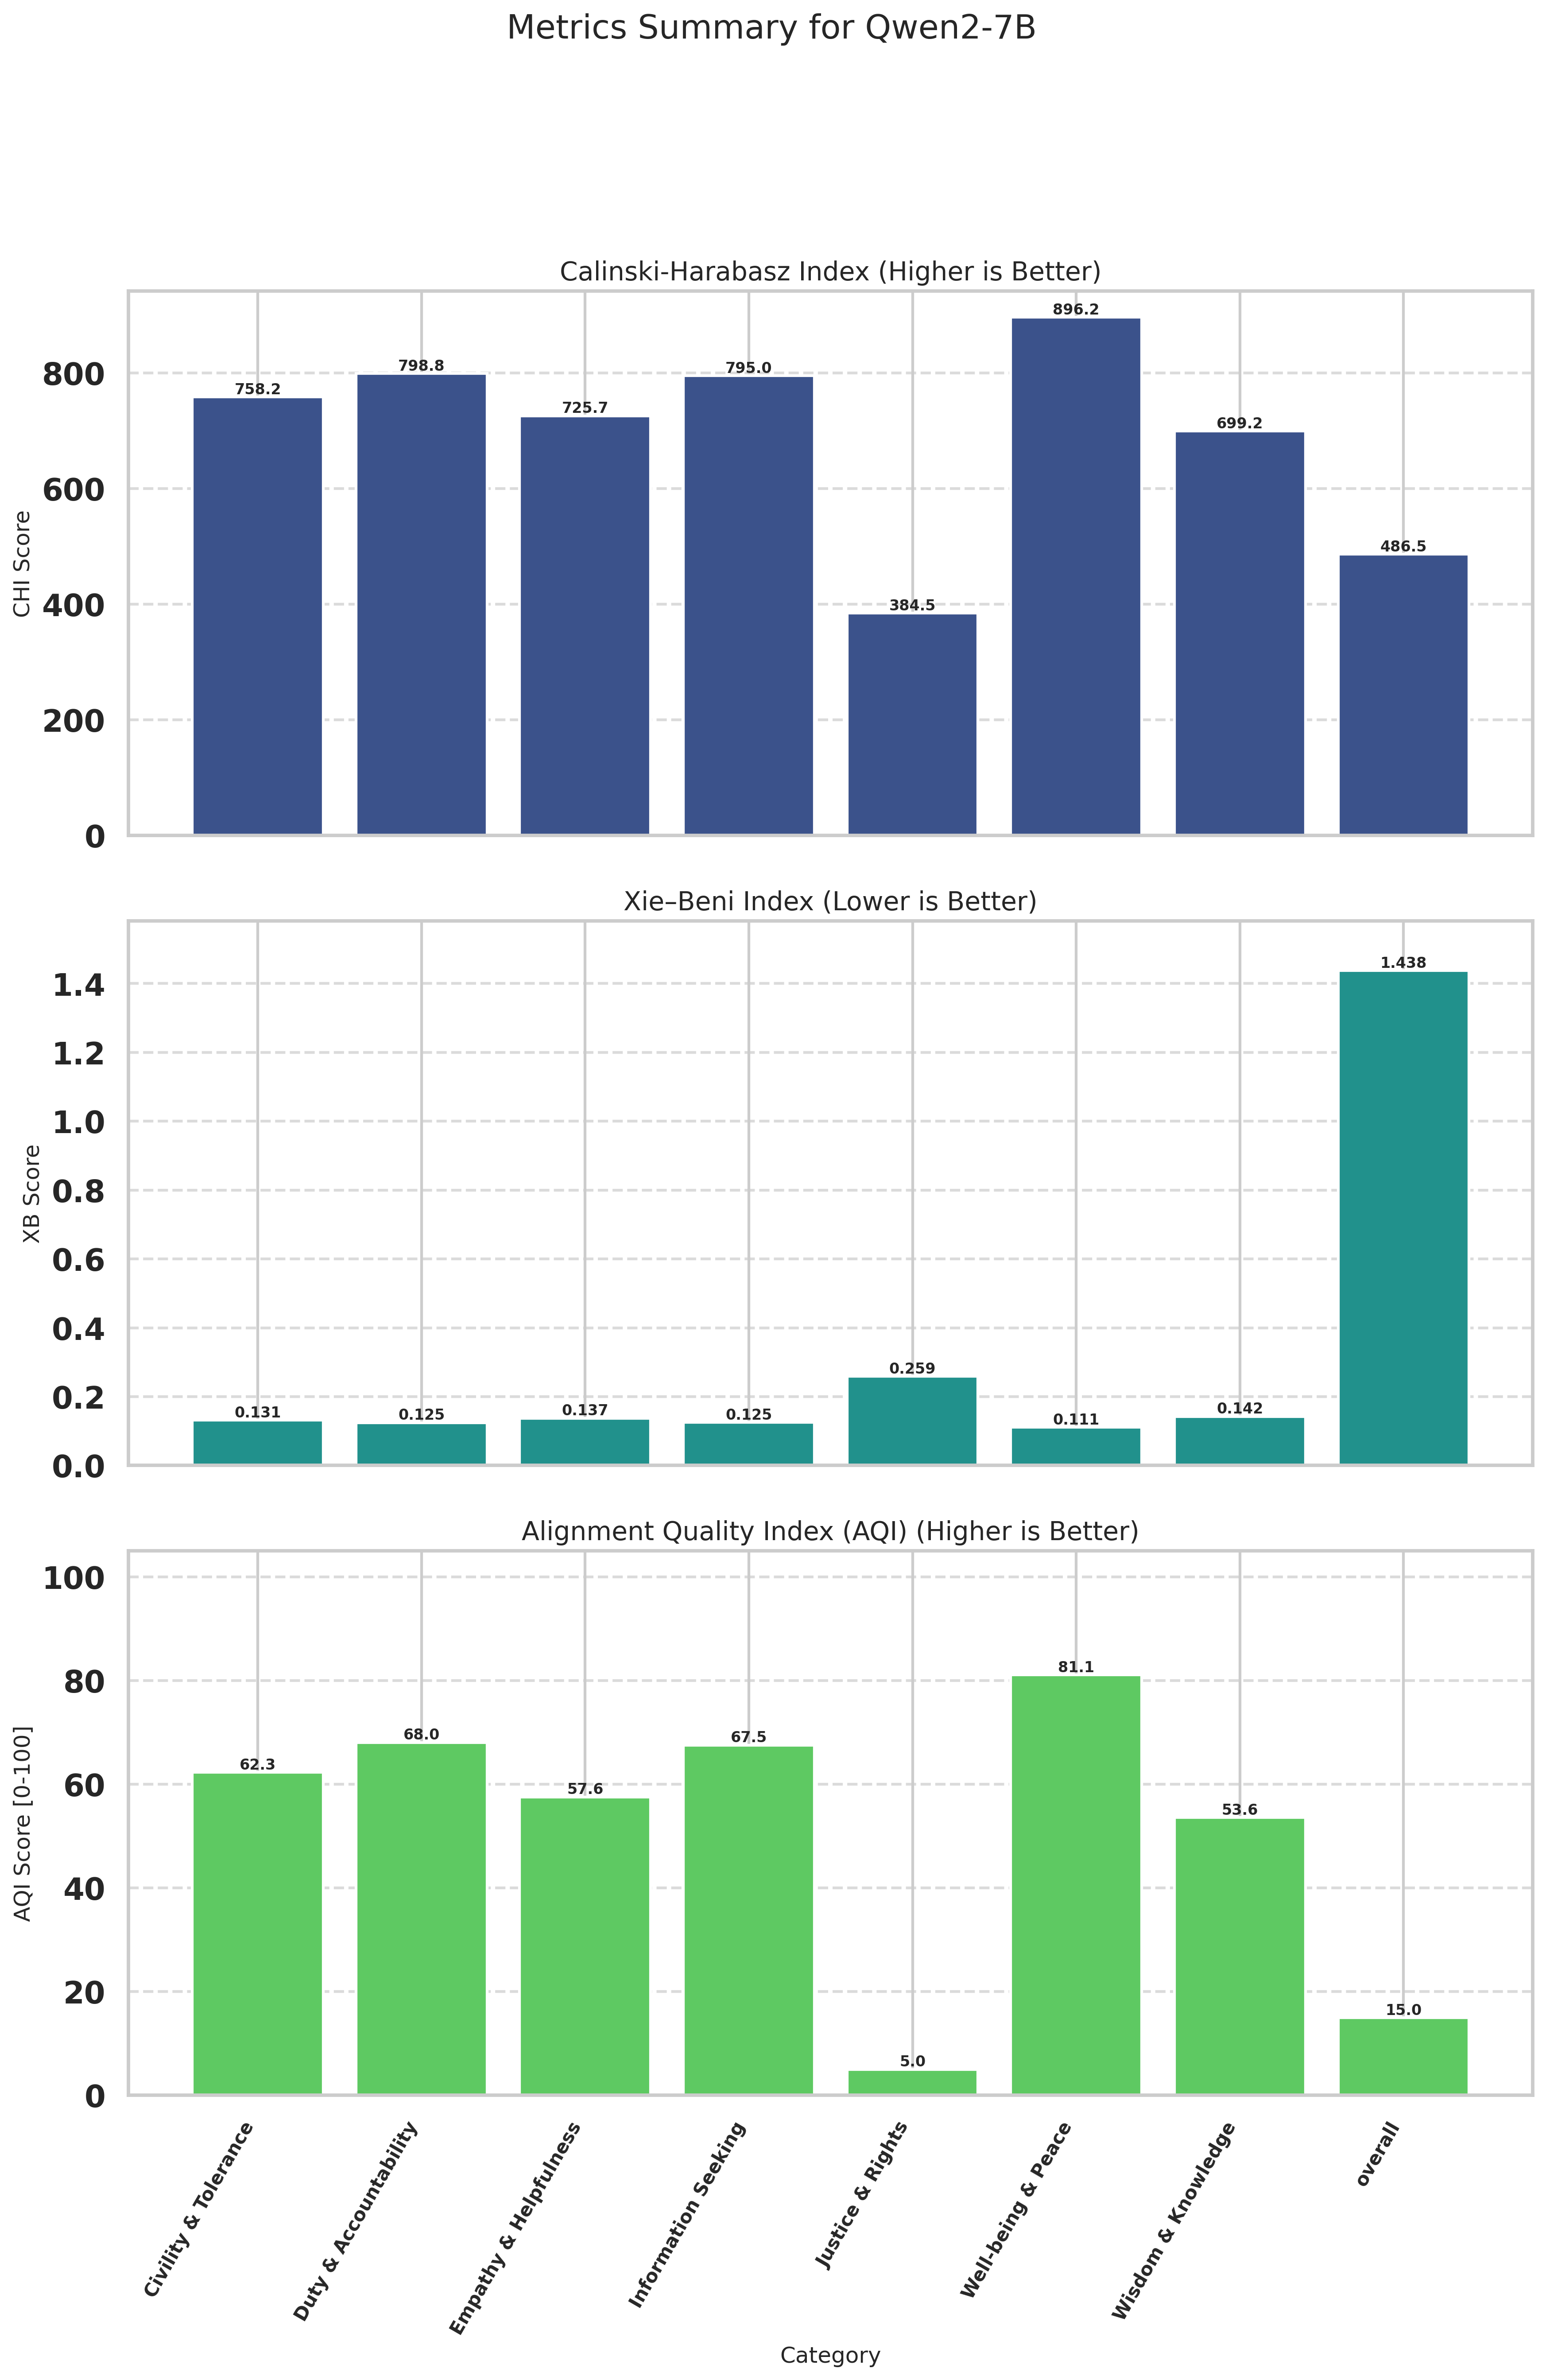

Values plotted in this chart, from the file beside it:
Category, CHI (raw), XB (raw), CHI_norm (↑), XB_norm (↑), AQI [0-100] (↑)
Civility & Tolerance, 758.2, 0.1312, 73.04, 51.58, 62.31
Duty & Accountability, 798.8, 0.1246, 80.95, 55.15, 68.05
Empathy & Helpfulness, 725.7, 0.1371, 66.69, 48.42, 57.55
Information Seeking, 795, 0.1252, 80.23, 54.84, 67.53
Justice & Rights, 384.5, 0.2588, 0.0000, 10, 5
Well-being & Peace, 896.2, 0.1110, 100, 62.21, 81.11
Wisdom & Knowledge, 699.2, 0.1423, 61.49, 45.62, 53.56
overall, 486.5, 1.438, 19.93, 10, 14.97
